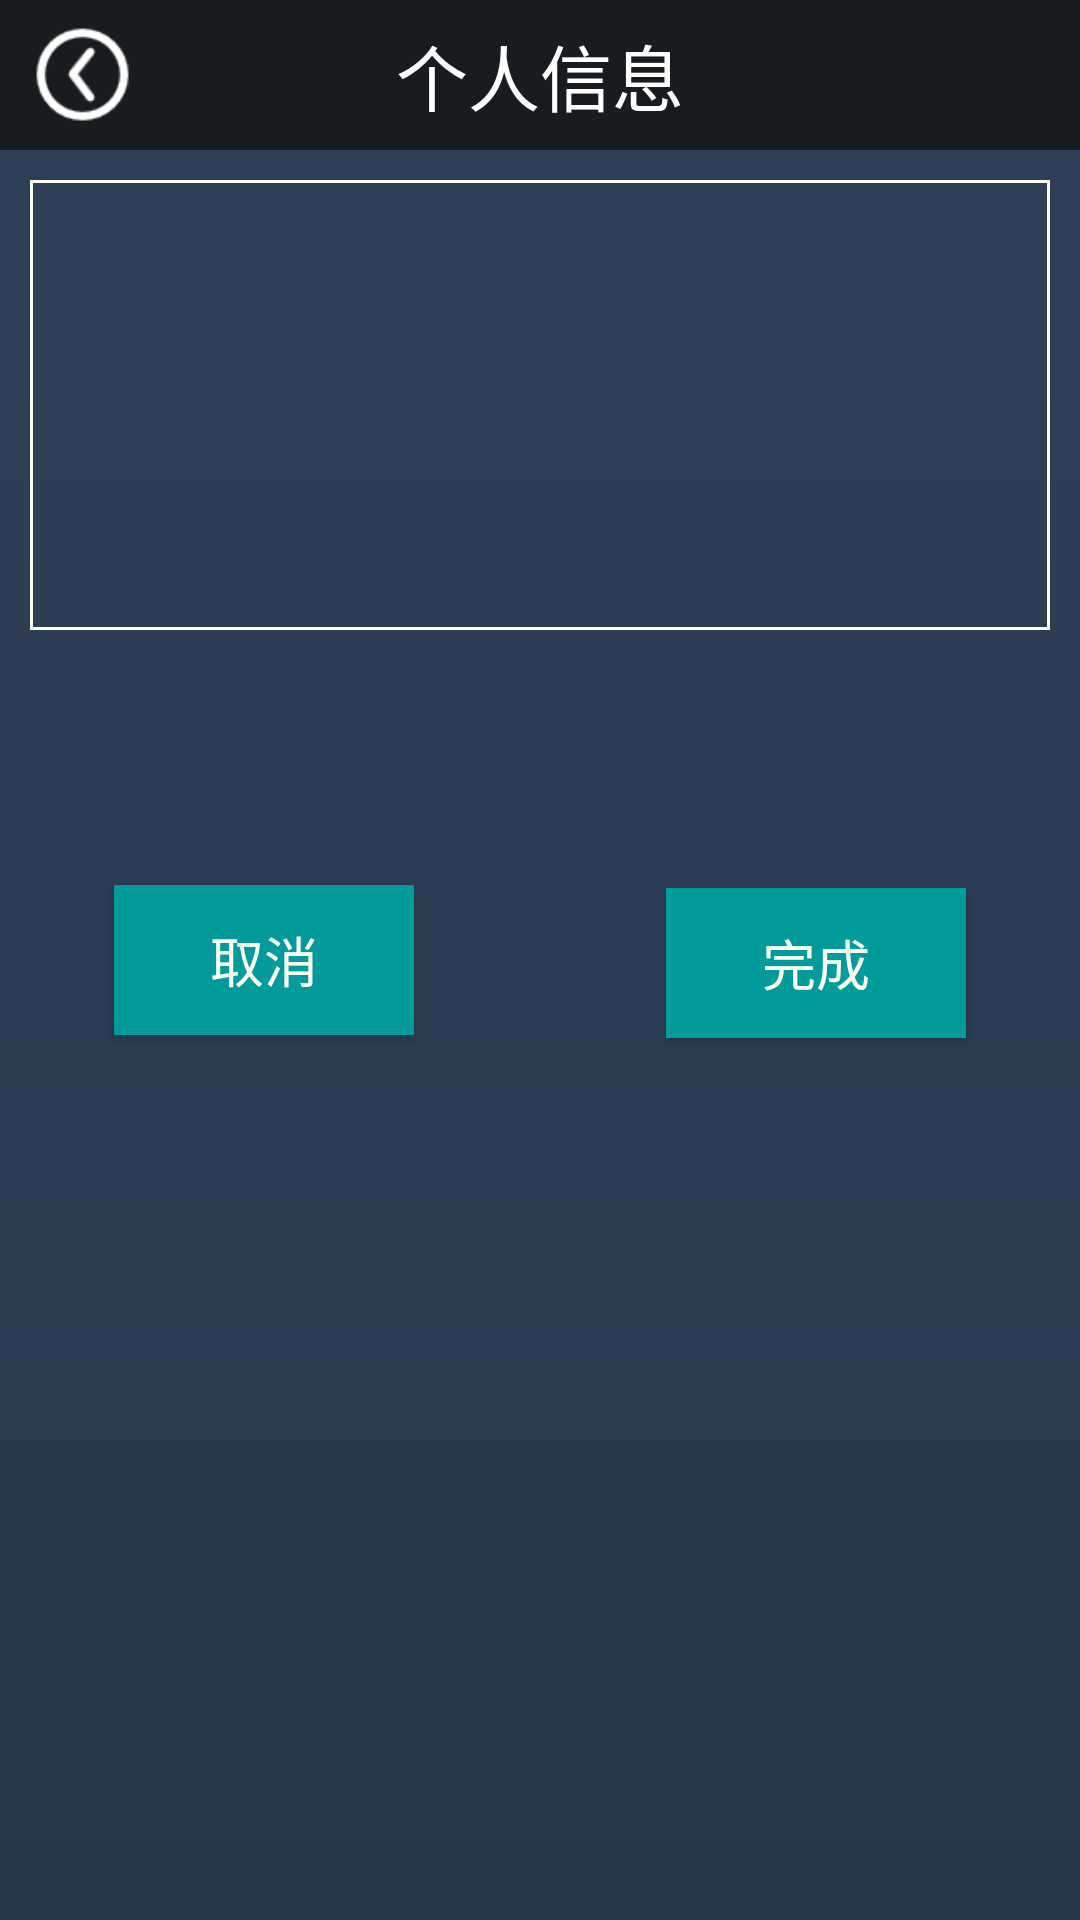

This screen was rendered from an Android layout file. Write that file and the resources it references.
<!-- AndroidManifest.xml: application theme AppTheme -->
<!-- res/layout/activity_edit.xml -->
<?xml version="1.0" encoding="utf-8"?>
<RelativeLayout xmlns:android="http://schemas.android.com/apk/res/android"
    xmlns:tools="http://schemas.android.com/tools"
    android:id="@+id/activity_edit"
    android:layout_width="match_parent"
    android:layout_height="match_parent"
    android:background="@drawable/bg_login"
    tools:context="com.example.buiderdream.programmercommunity.view.activity.EditActivity">
    <RelativeLayout
        android:id="@+id/rl_headBar"
        android:layout_width="match_parent"
        android:layout_height="50dp"
        android:layout_alignParentStart="true"
        android:layout_alignParentTop="true"
        android:background="@color/colorMain">

        <ImageView
            android:id="@+id/img_back"
            android:layout_width="35dp"
            android:layout_height="35dp"
            android:layout_centerVertical="true"
            android:layout_marginStart="10dp"
            android:scaleType="fitXY"
            android:contentDescription="@string/img_description"
            android:src="@mipmap/icon_back_64px" />

        <TextView
            android:id="@+id/tv_title"
            android:layout_width="wrap_content"
            android:layout_height="wrap_content"
            android:layout_centerInParent="true"
            android:text="@string/person_info"
            android:textColor="#ffffff"

            android:textSize="@dimen/title_font" />
    </RelativeLayout>

    <EditText
        android:id="@+id/et_input"
        android:layout_width="match_parent"
        android:layout_height="150dp"
        android:layout_below="@+id/rl_headBar"
        android:layout_alignParentStart="true"
        android:layout_margin="10dp"
        android:textSize="18sp"
        android:textColor="@color/ivory"
        android:paddingLeft="10dp"
        android:paddingRight="10dp"
        android:inputType="text"
        android:labelFor="@+id/et_input"
        android:background="@drawable/bg_verification"/>

    <Button
        android:id="@+id/btn_cancel"
        android:layout_width="100dp"
        android:layout_height="50dp"
        android:background="@drawable/bg_login_button"
        android:layout_centerVertical="true"
        android:layout_alignStart="@+id/et_input"
        android:layout_marginStart="28dp"
        android:textSize="18sp"
        android:textColor="@color/ivory"
        android:text="@string/cancel"/>

    <Button
        android:id="@+id/btn_finish"
        android:layout_width="100dp"
        android:layout_height="50dp"
        android:background="@drawable/bg_login_button"
        android:layout_alignBaseline="@+id/btn_cancel"
        android:layout_alignBottom="@+id/btn_cancel"
        android:layout_alignEnd="@+id/et_input"
        android:layout_marginEnd="28dp"
        android:textSize="18sp"
        android:textColor="@color/ivory"
        android:text="@string/finish"/>

</RelativeLayout>
<!-- resources referenced by this layout -->
<resources>
  <color name="colorMain">#181C1F</color>
  <color name="ivory">#fffff0</color>
  <dimen name="title_font">24sp</dimen>
  <!-- drawable bg_login (drawable) -->
  <?xml version="1.0" encoding="utf-8"?>
  <shape xmlns:android="http://schemas.android.com/apk/res/android">
  <gradient
      android:startColor="#28384C"
      android:endColor="#2E4058"
      android:angle="90"/>
  </shape>
  <!-- drawable bg_login_button (drawable) -->
  <?xml version="1.0" encoding="utf-8"?>
  <shape xmlns:android="http://schemas.android.com/apk/res/android">
  <gradient
      android:startColor="#029B9B"
      android:endColor="#029B9B"/>
  </shape>
  <!-- drawable bg_verification (drawable) -->
  <?xml version="1.0" encoding="utf-8"?>
  <shape xmlns:android="http://schemas.android.com/apk/res/android">
  
  
      <stroke android:width="1dp"
          android:color="@color/ivory"
     />
  
  </shape>
  <!-- mipmap icon_back_64px: png bitmap (mipmap-xhdpi, 1481 bytes) -->
  <string name="cancel">取消</string>
  <string name="finish">完成</string>
  <string name="img_description">图片</string>
  <string name="person_info">个人信息</string>
  <style name="AppTheme" parent="Theme.AppCompat.Light.DarkActionBar">
          
          <item name="colorPrimary">@color/colorPrimary</item>
          <item name="colorPrimaryDark">@color/colorPrimaryDark</item>
          <item name="colorAccent">@color/colorAccent</item>
      </style>
  <color name="colorPrimary">#3F51B5</color>
  <color name="colorPrimaryDark">#303F9F</color>
  <color name="colorAccent">#FF4081</color>
</resources>
